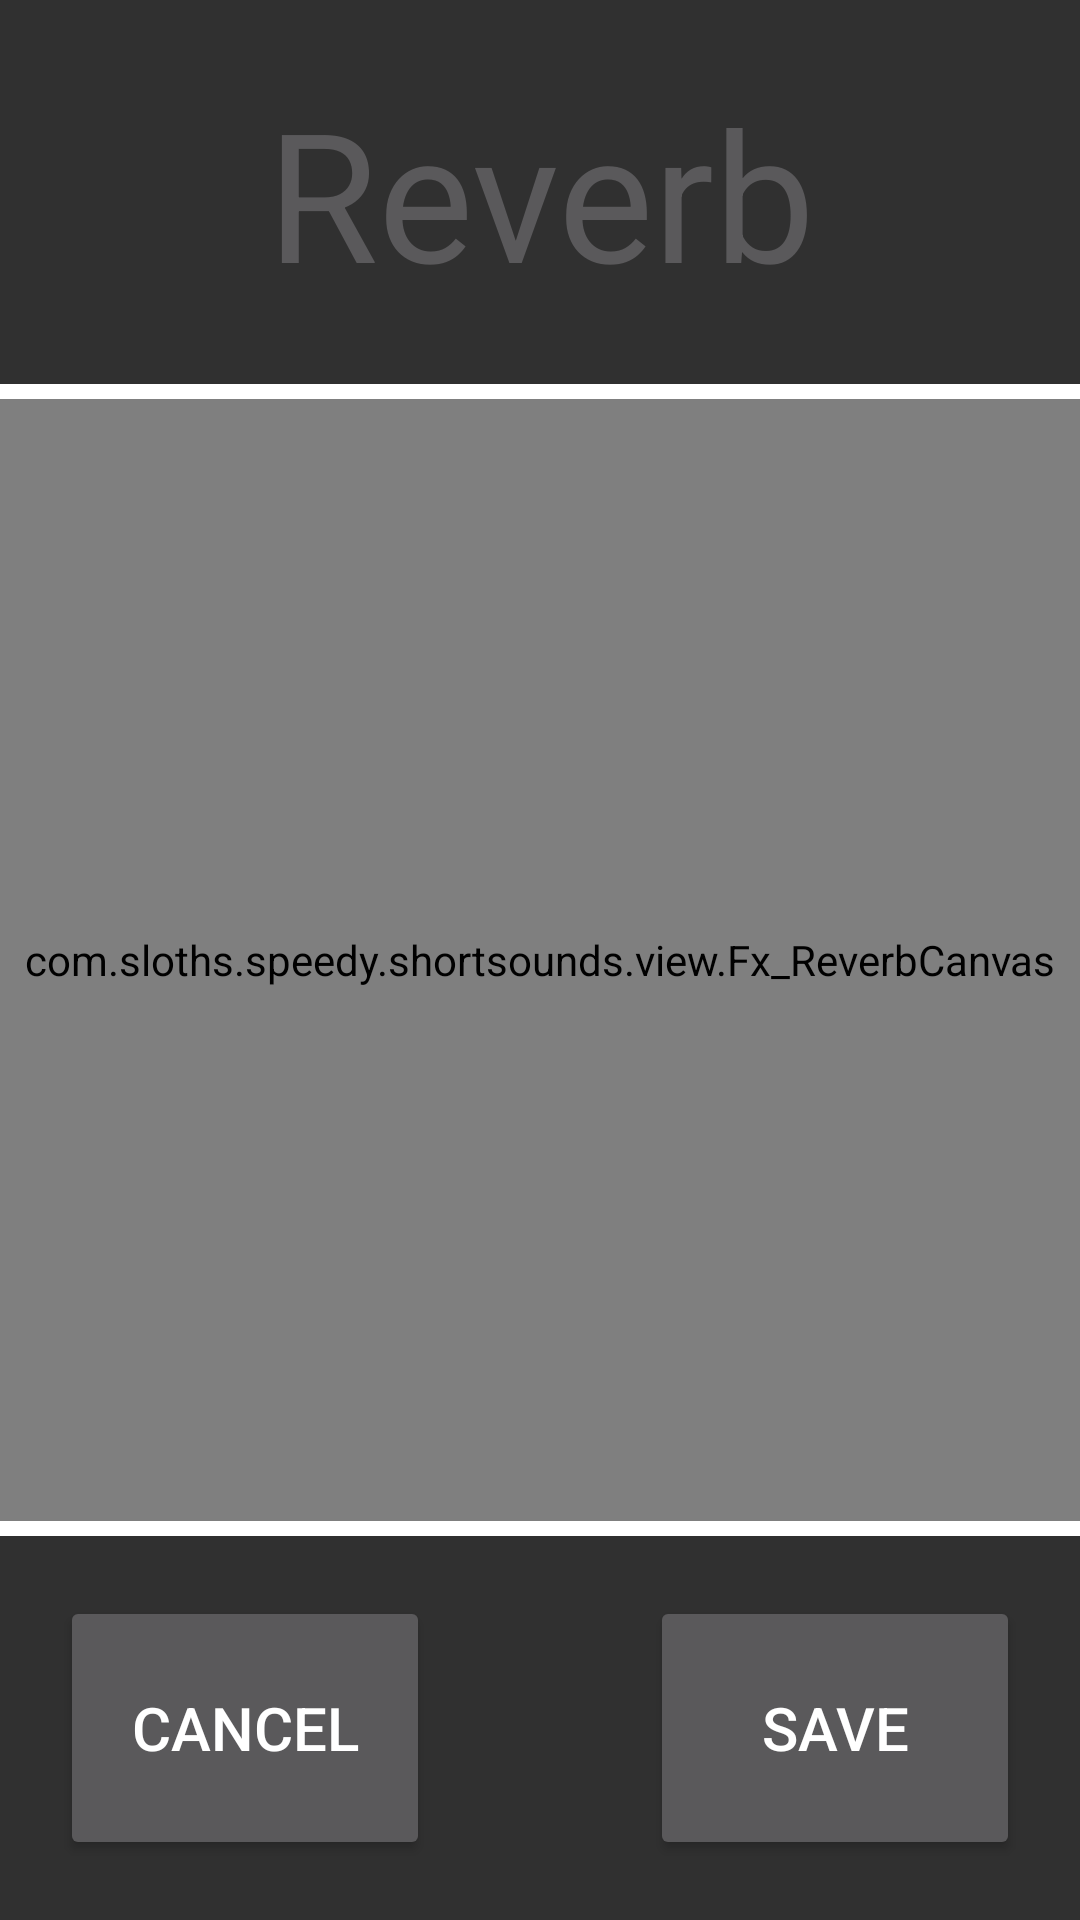

Here is an Android app screen rendered from its layout file. Give the layout XML and the strings, colors and styles it references.
<!-- AndroidManifest.xml: application theme AppTheme -->
<!-- res/layout/reverb_canvas.xml -->
<?xml version="1.0" encoding="utf-8"?>
<LinearLayout
    xmlns:android="http://schemas.android.com/apk/res/android"
    android:id="@+id/reverbCanvasParent"
    android:layout_width="match_parent"
    android:layout_height="match_parent"
    android:orientation="vertical">

    <LinearLayout android:id="@+id/reverbTopPanel"
        android:layout_width="match_parent"
        android:layout_height="0dp"
        android:layout_weight=".2"
        android:orientation="vertical"
        android:minHeight="30dp">
        <TextView android:id="@+id/reverbTitle"
            android:layout_width="match_parent"
            android:layout_height="match_parent"
            android:gravity="center"
            android:textColor="@color/button_material_dark"
            android:text="Reverb"
            android:textSize="60dp"
            android:minHeight="30dp">
        </TextView>
        
    </LinearLayout>

    <LinearLayout
        android:layout_width="match_parent"
        android:layout_height="0dp"
        android:id="@+id/effect_content"
        android:layout_weight=".6"
        android:gravity="center"
        android:orientation="vertical">

        <View
            android:layout_width="match_parent"
            android:layout_height="10dp"
            android:background="@android:color/white"/>

        <com.sloths.speedy.shortsounds.view.Fx_ReverbCanvas
            android:layout_width="match_parent"
            android:layout_height="match_parent"
            android:background="@color/button_material_dark"
            android:id="@+id/reverb_canvas"/>
        <View
            android:layout_width="match_parent"
            android:layout_height="10dp"
            android:background="@android:color/white"/>
    </LinearLayout>

    <RelativeLayout
        android:id="@+id/reverbBottomPanel"
        android:layout_width="match_parent"
        android:layout_height="0dp"
        android:layout_gravity="bottom"
        android:layout_weight=".2"
        android:orientation="horizontal">

        <Button
            android:layout_width="wrap_content"
            android:layout_height="wrap_content"
            android:text="Cancel"
            android:id="@+id/cancelReverbButton"
            android:layout_gravity="center_vertical"
            android:layout_toLeftOf="@+id/effectSpace"
            android:layout_alignParentBottom="true"
            android:layout_alignParentLeft="true"
            android:layout_alignParentStart="true"
            android:layout_marginLeft="20dp"
            android:layout_marginRight="20dp"
            android:layout_marginBottom="20dp"
            android:layout_alignTop="@+id/saveReverbButton"
            android:textSize="20dp" />

        <Button
            android:layout_width="wrap_content"
            android:layout_height="wrap_content"
            android:text="Save"
            android:id="@+id/saveReverbButton"
            android:layout_gravity="center_vertical"
            android:layout_toRightOf="@+id/effectSpace"
            android:layout_alignParentTop="true"
            android:layout_alignParentBottom="true"
            android:layout_alignParentRight="true"
            android:layout_alignParentEnd="true"
            android:layout_margin="20dp"
            android:textSize="20dp" />

        <Space
            android:layout_width="100px"
            android:layout_height="20px"
            android:layout_centerVertical="true"
            android:layout_centerHorizontal="true"
            android:id="@+id/effectSpace" />

    </RelativeLayout>

</LinearLayout>
<!-- resources referenced by this layout -->
<resources>
  <style name="AppTheme" parent="@android:style/Theme.Material">
          
      </style>
</resources>
